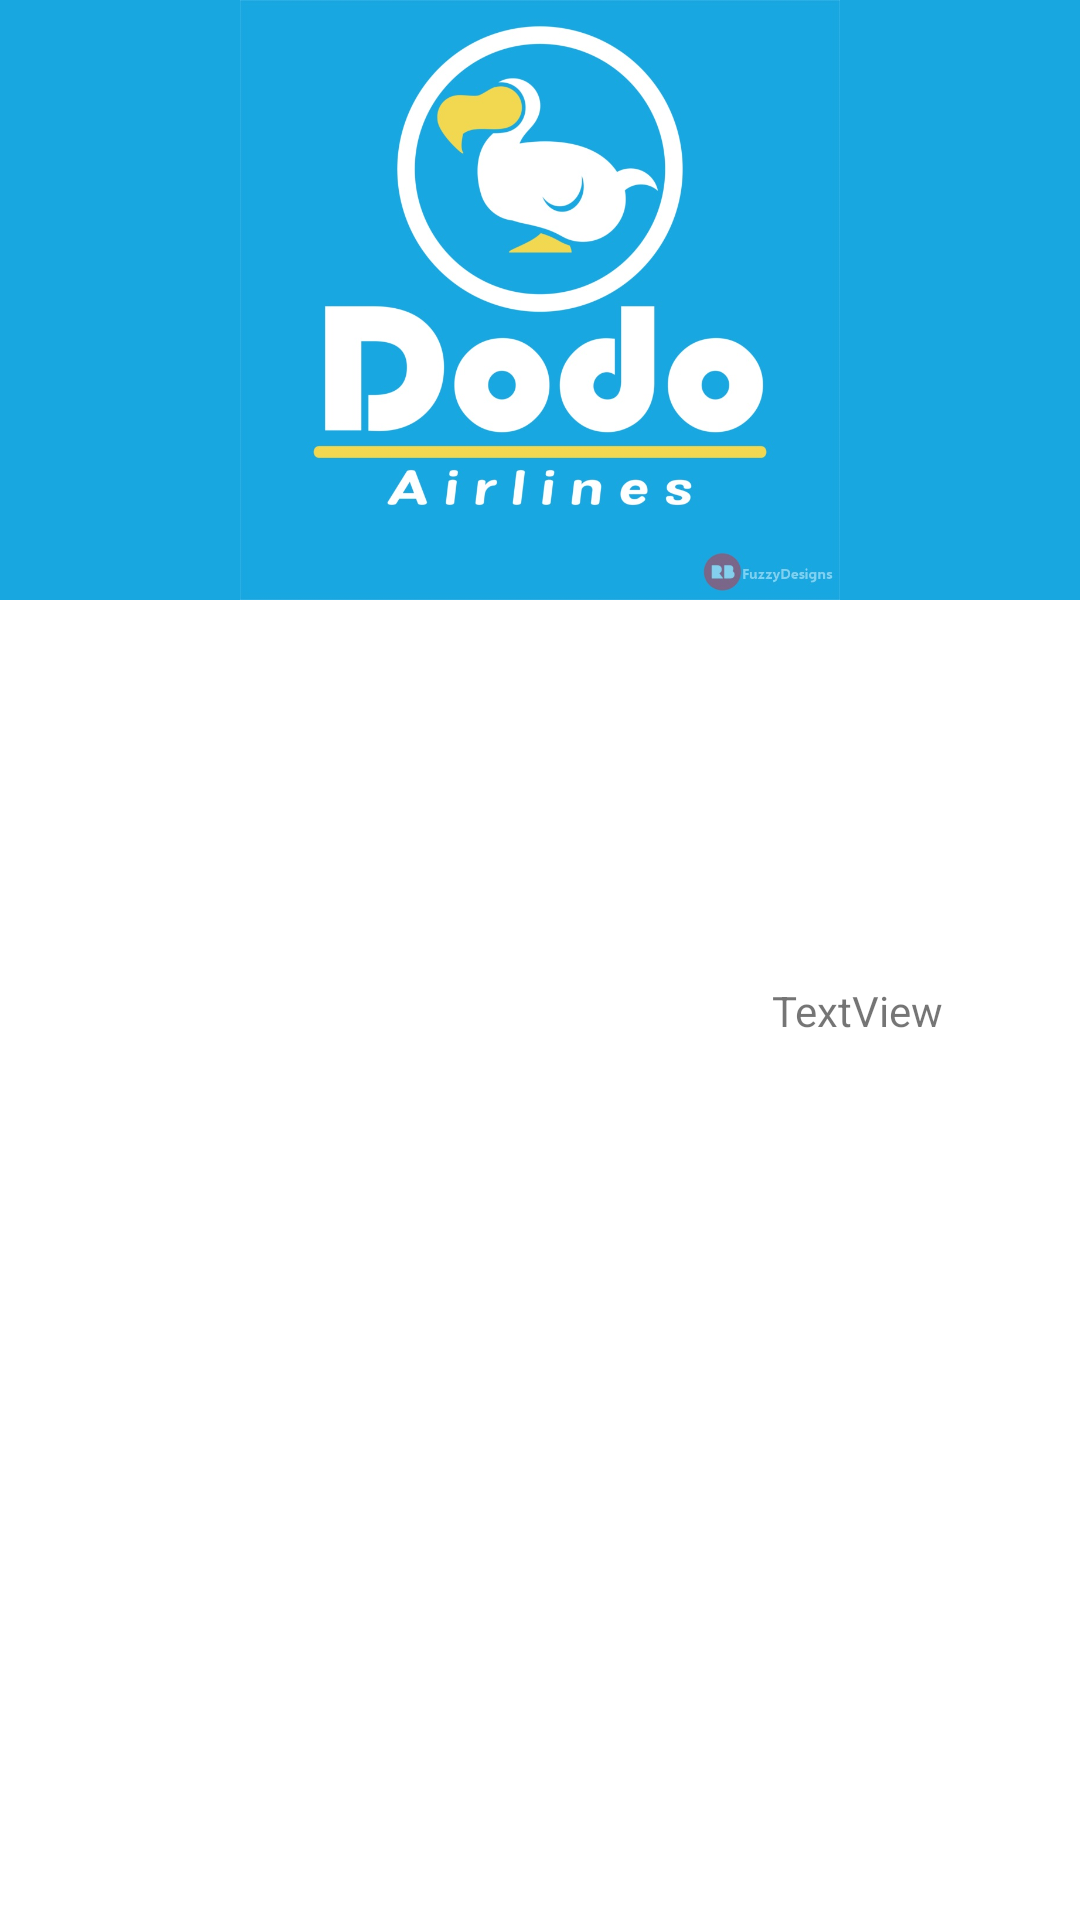

This screen was rendered from an Android layout file. Write that file and the resources it references.
<!-- AndroidManifest.xml: application theme Theme.Flight_app -->
<!-- res/layout/activity_main.xml -->
<?xml version="1.0" encoding="utf-8"?>
<RelativeLayout xmlns:android="http://schemas.android.com/apk/res/android"
    xmlns:app="http://schemas.android.com/apk/res-auto"
    xmlns:tools="http://schemas.android.com/tools"
    tools:context=".MainActivity"
    android:orientation="vertical"
    android:layout_width="match_parent"
    android:layout_height="match_parent"

    >
    <ImageView
        android:id="@+id/dodoLogo"
        android:layout_width="match_parent"
        android:layout_height="200dp"
        app:srcCompat="@drawable/dodo_airlines"
        android:background="#18A7E0"/>

    <TextView
        android:id="@+id/textView"
        android:layout_width="wrap_content"
        android:layout_height="wrap_content"
        android:layout_below="@+id/dodoLogo"
        android:layout_alignParentStart="true"
        android:layout_alignParentEnd="true"
        android:layout_alignParentBottom="true"
        android:layout_marginStart="45dp"
        android:layout_marginTop="94dp"
        android:layout_marginEnd="308dp"
        android:layout_marginBottom="418dp"
        android:text="Vol n° [Insert Variable]" />

    <TextView
        android:id="@+id/textView3"
        android:layout_width="93dp"
        android:layout_height="50dp"
        android:layout_below="@+id/textView"
        android:layout_marginStart="-103dp"
        android:layout_marginTop="-313dp"
        android:layout_toEndOf="@+id/textView"
        android:text="TextView" />


</RelativeLayout>
<!-- resources referenced by this layout -->
<resources>
  <!-- drawable dodo_airlines: jpg bitmap (drawable-v24, 99584 bytes) -->
  <style name="Theme.Flight_app" parent="Theme.MaterialComponents.DayNight.DarkActionBar">
          
          <item name="colorPrimary">@color/purple_500</item>
          <item name="colorPrimaryVariant">@color/purple_700</item>
          <item name="colorOnPrimary">@color/white</item>
          
          <item name="colorSecondary">@color/teal_200</item>
          <item name="colorSecondaryVariant">@color/teal_700</item>
          <item name="colorOnSecondary">@color/black</item>
          
          <item name="android:statusBarColor">?attr/colorPrimaryVariant</item>
          
      </style>
  <!-- not gathered from this repository: default colours our renderer supplied (Android Studio template values) -->
  <color name="purple_500">#FF6200EE</color>
  <color name="purple_700">#FF3700B3</color>
  <color name="teal_200">#FF03DAC5</color>
  <color name="teal_700">#FF018786</color>
  <color name="black">#FF000000</color>
  <color name="white">#FFFFFFFF</color>
</resources>
